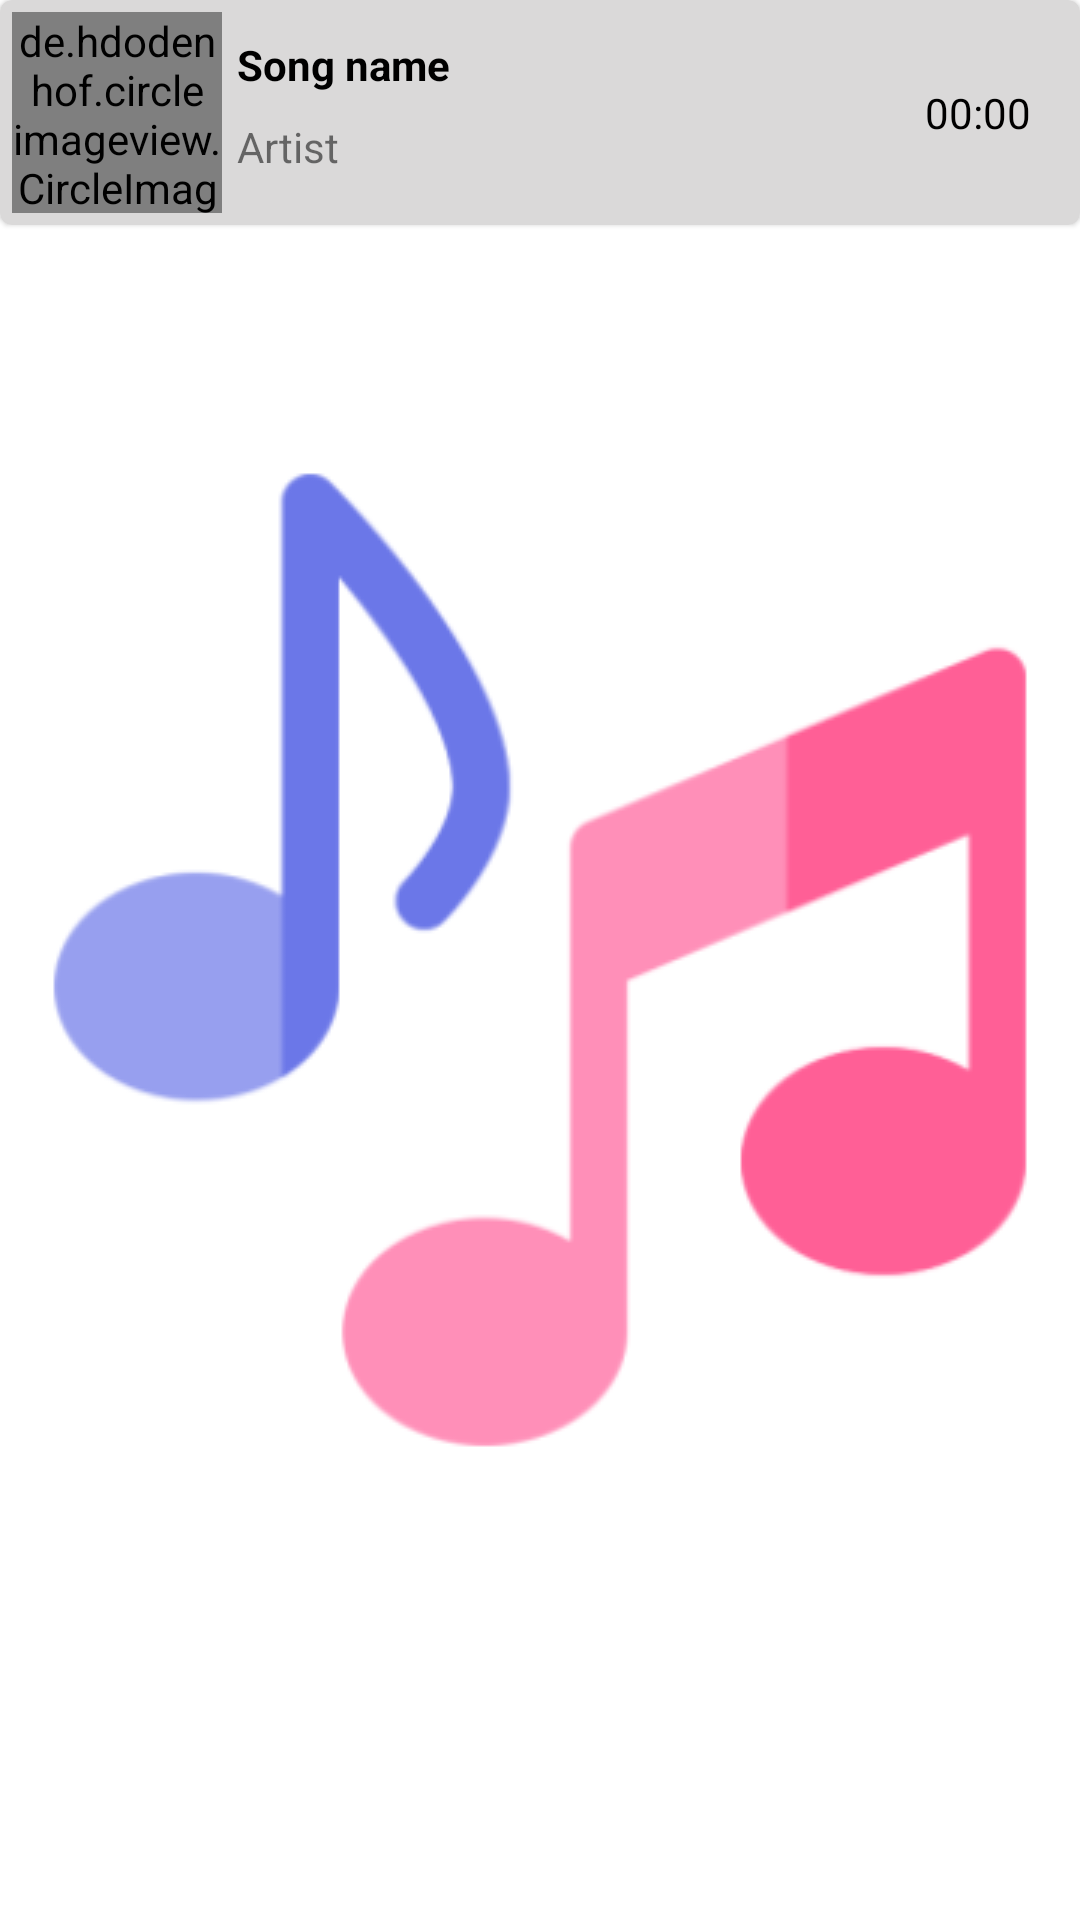

Here is an Android app screen rendered from its layout file. Give the layout XML and the strings, colors and styles it references.
<!-- AndroidManifest.xml: application theme splash_screen -->
<!-- res/layout/music_view.xml -->
<?xml version="1.0" encoding="utf-8"?>
<RelativeLayout xmlns:android="http://schemas.android.com/apk/res/android"
    android:layout_width="match_parent"
    android:layout_height="wrap_content">

    <com.google.android.material.card.MaterialCardView
        android:layout_width="match_parent"
        android:layout_height="wrap_content"
        android:id="@+id/itemMusicParent"
        android:clickable="true"
        android:focusable="true">

        <RelativeLayout
            android:layout_width="match_parent"
            android:layout_height="75dp"
            android:padding="4dp"
            android:background="#DAD9D9"
            android:id="@+id/itemMusic">

            <de.hdodenhof.circleimageview.CircleImageView
                android:id="@+id/imgMusicView"
                android:layout_width="70dp"
                android:layout_height="70dp"
                android:src="@drawable/music_player_icon_splash" />

            <TextView
                android:id="@+id/songName"
                android:layout_width="wrap_content"
                android:layout_height="35dp"
                android:layout_toEndOf="@id/imgMusicView"
                android:layout_toStartOf="@id/songDuration"
                android:text="@string/song_name"
                android:textColor="@color/black"
                android:layout_marginStart="5dp"
                android:gravity="center_vertical"
                android:textStyle="bold"
                android:singleLine="true"/>

            <TextView
                android:id="@+id/songArtist"
                android:layout_width="wrap_content"
                android:layout_height="30dp"
                android:layout_toEndOf="@id/imgMusicView"
                android:layout_toStartOf="@id/songDuration"
                android:text="@string/artist"
                android:layout_marginStart="5dp"
                android:layout_marginTop="30dp"
                android:gravity="center_vertical"
                android:singleLine="true"/>

            <TextView
                android:id="@+id/songDuration"
                android:layout_width="50dp"
                android:layout_height="match_parent"
                android:text="@string/start_tv"
                android:layout_alignParentEnd="true"
                android:gravity="center"
                android:textColor="@color/black"
                android:layout_marginHorizontal="5dp"/>
        </RelativeLayout>
    </com.google.android.material.card.MaterialCardView>
</RelativeLayout>
<!-- resources referenced by this layout -->
<resources>
  <color name="black">#FF000000</color>
  <!-- drawable music_player_icon_splash: png bitmap (drawable, 16068 bytes) -->
  <string name="artist">Artist</string>
  <string name="song_name">Song name</string>
  <string name="start_tv">00:00</string>
  <style name="splash_screen" parent="Theme.MaterialComponents.Light.NoActionBar">
          <item name="android:windowBackground">@drawable/splash_screen</item>
      </style>
  <!-- drawable splash_screen (drawable) -->
  <?xml version="1.0" encoding="utf-8"?>
  <layer-list xmlns:android="http://schemas.android.com/apk/res/android">
      <item android:drawable="@color/white"/>
      <item android:drawable="@drawable/music_player_icon_splash"
          android:gravity="center"/>
  </layer-list>
  <color name="white">#FFFFFFFF</color>
</resources>
